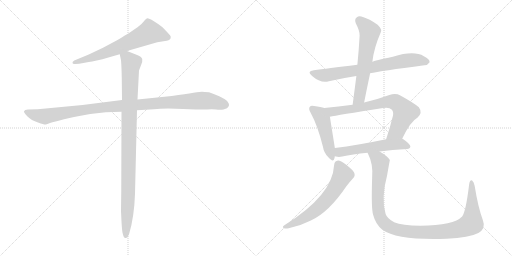
t = 0.00 s
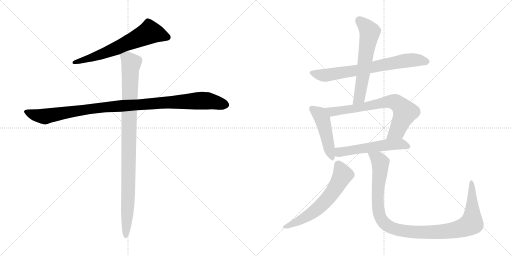
t = 1.72 s
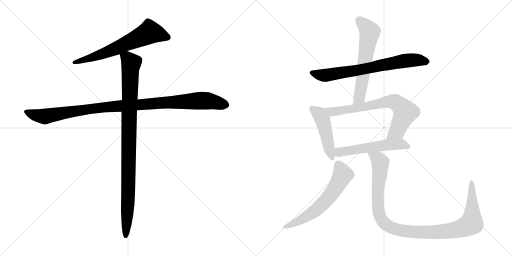
t = 3.44 s
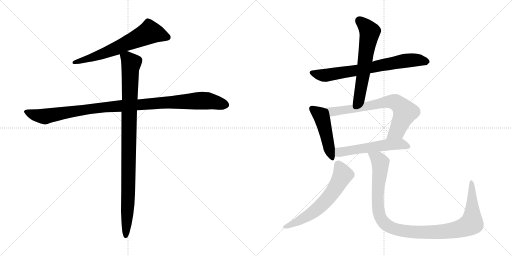
t = 5.16 s
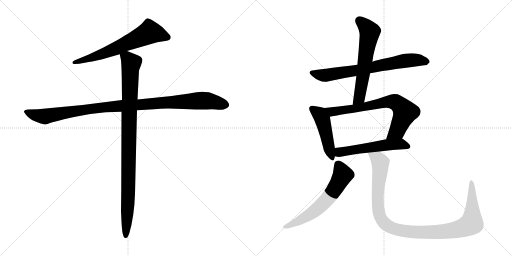
t = 6.88 s
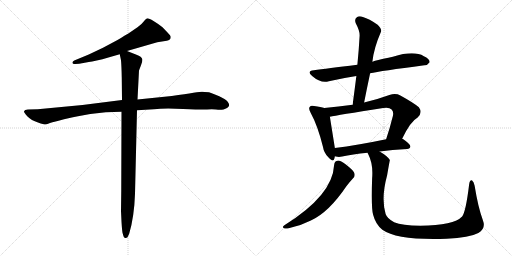
t = 8.60 s

The animated SVG that drew these frames (rendered in a browser with its animation timeline set to each time). Animation: 10 CSS @keyframes rules; one cycle of 8.60 s.

<svg version="1.1" viewBox="0 0 2048 1024" xmlns="http://www.w3.org/2000/svg">
  <g stroke="lightgray" stroke-dasharray="1,1" stroke-width="1" transform="scale(4, 4)">
    <line x1="0" y1="0" x2="256" y2="256"></line>
    <line x1="256" y1="0" x2="0" y2="256"></line>
    <line x1="128" y1="0" x2="128" y2="256"></line>
    <line x1="0" y1="128" x2="256" y2="128"></line>
    <line x1="256" y1="0" x2="512" y2="256"></line>
    <line x1="512" y1="0" x2="256" y2="256"></line>
    <line x1="384" y1="0" x2="384" y2="256"></line>
    <line x1="256" y1="128" x2="512" y2="128"></line>
  </g>
<g transform="scale(1, -1) translate(0, -850)">
   <style type="text/css">
    @keyframes keyframes0 {
      from {
       stroke: black;
       stroke-dashoffset: 657;
       stroke-width: 128;
       }
       68% {
       animation-timing-function: step-end;
       stroke: black;
       stroke-dashoffset: 0;
       stroke-width: 128;
       }
       to {
       stroke: black;
       stroke-width: 1024;
       }
       }
       #make-me-a-hanzi-animation-0 {
         animation: keyframes0 0.784668s both;
         animation-delay: 0.000000s;
         animation-timing-function: linear;
       }
    @keyframes keyframes1 {
      from {
       stroke: black;
       stroke-dashoffset: 1062;
       stroke-width: 128;
       }
       78% {
       animation-timing-function: step-end;
       stroke: black;
       stroke-dashoffset: 0;
       stroke-width: 128;
       }
       to {
       stroke: black;
       stroke-width: 1024;
       }
       }
       #make-me-a-hanzi-animation-1 {
         animation: keyframes1 1.114258s both;
         animation-delay: 0.784668s;
         animation-timing-function: linear;
       }
    @keyframes keyframes2 {
      from {
       stroke: black;
       stroke-dashoffset: 994;
       stroke-width: 128;
       }
       76% {
       animation-timing-function: step-end;
       stroke: black;
       stroke-dashoffset: 0;
       stroke-width: 128;
       }
       to {
       stroke: black;
       stroke-width: 1024;
       }
       }
       #make-me-a-hanzi-animation-2 {
         animation: keyframes2 1.058919s both;
         animation-delay: 1.898926s;
         animation-timing-function: linear;
       }
    @keyframes keyframes3 {
      from {
       stroke: black;
       stroke-dashoffset: 720;
       stroke-width: 128;
       }
       70% {
       animation-timing-function: step-end;
       stroke: black;
       stroke-dashoffset: 0;
       stroke-width: 128;
       }
       to {
       stroke: black;
       stroke-width: 1024;
       }
       }
       #make-me-a-hanzi-animation-3 {
         animation: keyframes3 0.835938s both;
         animation-delay: 2.957845s;
         animation-timing-function: linear;
       }
    @keyframes keyframes4 {
      from {
       stroke: black;
       stroke-dashoffset: 611;
       stroke-width: 128;
       }
       67% {
       animation-timing-function: step-end;
       stroke: black;
       stroke-dashoffset: 0;
       stroke-width: 128;
       }
       to {
       stroke: black;
       stroke-width: 1024;
       }
       }
       #make-me-a-hanzi-animation-4 {
         animation: keyframes4 0.747233s both;
         animation-delay: 3.793783s;
         animation-timing-function: linear;
       }
    @keyframes keyframes5 {
      from {
       stroke: black;
       stroke-dashoffset: 471;
       stroke-width: 128;
       }
       61% {
       animation-timing-function: step-end;
       stroke: black;
       stroke-dashoffset: 0;
       stroke-width: 128;
       }
       to {
       stroke: black;
       stroke-width: 1024;
       }
       }
       #make-me-a-hanzi-animation-5 {
         animation: keyframes5 0.633301s both;
         animation-delay: 4.541016s;
         animation-timing-function: linear;
       }
    @keyframes keyframes6 {
      from {
       stroke: black;
       stroke-dashoffset: 724;
       stroke-width: 128;
       }
       70% {
       animation-timing-function: step-end;
       stroke: black;
       stroke-dashoffset: 0;
       stroke-width: 128;
       }
       to {
       stroke: black;
       stroke-width: 1024;
       }
       }
       #make-me-a-hanzi-animation-6 {
         animation: keyframes6 0.839193s both;
         animation-delay: 5.174317s;
         animation-timing-function: linear;
       }
    @keyframes keyframes7 {
      from {
       stroke: black;
       stroke-dashoffset: 552;
       stroke-width: 128;
       }
       64% {
       animation-timing-function: step-end;
       stroke: black;
       stroke-dashoffset: 0;
       stroke-width: 128;
       }
       to {
       stroke: black;
       stroke-width: 1024;
       }
       }
       #make-me-a-hanzi-animation-7 {
         animation: keyframes7 0.699219s both;
         animation-delay: 6.013510s;
         animation-timing-function: linear;
       }
    @keyframes keyframes8 {
      from {
       stroke: black;
       stroke-dashoffset: 620;
       stroke-width: 128;
       }
       67% {
       animation-timing-function: step-end;
       stroke: black;
       stroke-dashoffset: 0;
       stroke-width: 128;
       }
       to {
       stroke: black;
       stroke-width: 1024;
       }
       }
       #make-me-a-hanzi-animation-8 {
         animation: keyframes8 0.754557s both;
         animation-delay: 6.712729s;
         animation-timing-function: linear;
       }
    @keyframes keyframes9 {
      from {
       stroke: black;
       stroke-dashoffset: 1089;
       stroke-width: 128;
       }
       78% {
       animation-timing-function: step-end;
       stroke: black;
       stroke-dashoffset: 0;
       stroke-width: 128;
       }
       to {
       stroke: black;
       stroke-width: 1024;
       }
       }
       #make-me-a-hanzi-animation-9 {
         animation: keyframes9 1.136230s both;
         animation-delay: 7.467286s;
         animation-timing-function: linear;
       }
</style>
<path d="M 508.0 646.5 L 629.0 681.5 L 667.0 687.5 Q 683.0 689.5 683.0 702.5 Q 683.0 707.5 671.0 719.5 L 650.0 741.5 Q 634.0 754.5 614.0 766.5 Q 594.0 778.5 587.0 776.5 Q 581.0 773.5 574.0 763.5 Q 567.0 753.5 550.0 741.5 L 512.0 715.5 Q 504.0 711.5 470.0 690.5 L 412.0 659.5 L 355.0 632.5 L 297.0 608.5 Q 289.0 604.5 290.0 598.5 Q 291.0 592.5 302.0 594.5 L 317.0 595.5 L 355.0 602.5 Q 378.0 604.5 437.0 621.5 L 479.0 633.5 L 508.0 646.5 Z" fill="lightgray"></path> 
<path d="M 548.0 409.5 L 616.0 413.5 Q 655.0 417.5 732.0 414.5 Q 809.0 411.5 828.0 412.5 Q 848.0 413.5 864.0 412.5 Q 880.0 410.5 894.0 412.5 Q 929.0 421.5 910.0 444.5 Q 902.0 453.5 877.0 465.5 Q 853.0 476.5 836.0 481.5 Q 816.0 483.5 808.0 483.5 Q 800.0 483.5 687.0 466.5 L 550.0 452.5 L 488.0 450.5 L 330.0 430.5 L 151.0 413.5 L 112.0 412.5 Q 98.0 411.5 96.0 405.5 Q 95.0 399.5 110.0 384.5 Q 125.0 369.5 152.0 360.5 Q 179.0 351.5 181.0 352.5 Q 183.0 352.5 200.0 358.5 Q 217.0 363.5 256.0 373.5 L 287.0 380.5 Q 300.0 384.5 361.0 394.5 Q 423.0 403.5 486.0 403.5 L 548.0 409.5 Z" fill="lightgray"></path> 
<path d="M 484.0 6.5 L 486.0 -36.5 Q 488.0 -69.5 490.0 -80.5 L 494.0 -94.5 Q 496.0 -102.5 503.0 -101.5 Q 511.0 -100.5 512.0 -94.5 L 517.0 -83.5 Q 537.0 -15.5 540.0 75.5 L 548.0 409.5 L 550.0 452.5 L 556.0 568.5 L 564.0 589.5 Q 571.0 604.5 569.0 614.5 Q 567.0 623.5 546.0 631.5 L 508.0 646.5 C 480.0 657.5 473.0 660.5 479.0 633.5 L 484.0 609.5 Q 486.0 588.5 487.0 540.5 L 488.0 450.5 L 486.0 403.5 L 485.0 85.5 L 484.0 6.5 Z" fill="lightgray"></path> 
<path d="M 1480.5 557.0 Q 1520.5 566.0 1697.5 589.0 Q 1709.5 588.0 1718.5 601.0 Q 1719.5 614.0 1695.5 625.0 Q 1655.5 649.0 1571.5 623.0 Q 1496.5 608.0 1489.5 603.0 L 1429.5 591.0 Q 1305.5 576.0 1255.5 569.0 Q 1224.5 565.0 1248.5 546.0 Q 1282.5 516.0 1315.5 525.0 Q 1366.5 537.0 1425.5 546.0 L 1480.5 557.0 Z" fill="lightgray"></path> 
<path d="M 1456.5 440.0 Q 1468.5 501.0 1480.5 557.0 L 1489.5 603.0 Q 1495.5 658.0 1523.5 722.0 Q 1529.5 732.0 1510.5 751.0 Q 1476.5 775.0 1451.5 782.0 Q 1435.5 788.0 1426.5 780.0 Q 1416.5 773.0 1423.5 756.0 Q 1439.5 726.0 1438.5 707.0 Q 1435.5 652.0 1429.5 591.0 L 1425.5 546.0 Q 1418.5 491.0 1410.5 431.0 C 1406.5 401.0 1450.5 411.0 1456.5 440.0 Z" fill="lightgray"></path> 
<path d="M 1297.5 418.0 Q 1284.5 422.0 1256.5 426.0 Q 1243.5 430.0 1239.5 423.0 Q 1232.5 416.0 1242.5 399.0 Q 1270.5 348.0 1291.5 264.0 Q 1295.5 239.0 1312.5 222.0 Q 1333.5 198.0 1337.5 216.0 Q 1338.5 220.0 1339.5 225.0 L 1339.5 258.0 Q 1338.5 264.0 1319.5 383.0 C 1314.5 413.0 1314.5 413.0 1297.5 418.0 Z" fill="lightgray"></path> 
<path d="M 1608.5 295.0 Q 1641.5 364.0 1670.5 380.0 Q 1691.5 399.0 1675.5 421.0 Q 1657.5 437.0 1601.5 468.0 Q 1582.5 478.0 1557.5 470.0 Q 1505.5 451.0 1456.5 440.0 L 1410.5 431.0 Q 1353.5 424.0 1297.5 418.0 C 1267.5 415.0 1290.5 377.0 1319.5 383.0 Q 1346.5 389.0 1532.5 418.0 Q 1557.5 422.0 1566.5 412.0 Q 1575.5 403.0 1571.5 386.0 Q 1558.5 334.0 1544.5 293.0 C 1535.5 265.0 1595.5 268.0 1608.5 295.0 Z" fill="lightgray"></path> 
<path d="M 1518.5 244.0 Q 1567.5 251.0 1628.5 254.0 Q 1640.5 255.0 1641.5 264.0 Q 1642.5 273.0 1610.5 295.0 Q 1609.5 296.0 1608.5 295.0 L 1544.5 293.0 Q 1429.5 269.0 1339.5 258.0 C 1309.5 254.0 1310.5 231.0 1339.5 225.0 Q 1340.5 225.0 1343.5 224.0 Q 1355.5 221.0 1368.5 224.0 Q 1408.5 233.0 1470.5 239.0 L 1518.5 244.0 Z" fill="lightgray"></path> 
<path d="M 1336.5 190.0 Q 1330.5 69.0 1137.5 -51.0 Q 1127.5 -58.0 1134.5 -62.0 Q 1141.5 -66.0 1154.5 -63.0 Q 1200.5 -54.0 1243.5 -32.0 Q 1315.5 1.0 1385.5 105.0 Q 1397.5 121.0 1411.5 136.0 Q 1421.5 145.0 1417.5 157.0 Q 1413.5 169.0 1383.5 192.0 Q 1362.5 208.0 1352.5 208.0 Q 1337.5 207.0 1336.5 190.0 Z" fill="lightgray"></path> 
<path d="M 1931.5 -31.0 Q 1912.5 20.0 1898.5 107.0 Q 1895.5 123.0 1888.5 128.0 Q 1879.5 132.0 1876.5 112.0 Q 1863.5 4.0 1848.5 -16.0 Q 1815.5 -52.0 1681.5 -53.0 Q 1608.5 -52.0 1576.5 -39.0 Q 1548.5 -24.0 1542.5 -6.0 Q 1523.5 57.0 1548.5 149.0 Q 1558.5 207.0 1559.5 210.0 Q 1549.5 226.0 1518.5 244.0 C 1493.5 261.0 1458.5 267.0 1470.5 239.0 Q 1470.5 238.0 1472.5 234.0 Q 1493.5 194.0 1488.5 137.0 Q 1484.5 16.0 1492.5 -9.0 Q 1502.5 -48.0 1529.5 -69.0 Q 1589.5 -112.0 1786.5 -105.0 Q 1877.5 -101.0 1913.5 -82.0 Q 1944.5 -64.0 1931.5 -31.0 Z" fill="lightgray"></path> 
      <clipPath id="make-me-a-hanzi-clip-0">
      <path d="M 508.0 646.5 L 629.0 681.5 L 667.0 687.5 Q 683.0 689.5 683.0 702.5 Q 683.0 707.5 671.0 719.5 L 650.0 741.5 Q 634.0 754.5 614.0 766.5 Q 594.0 778.5 587.0 776.5 Q 581.0 773.5 574.0 763.5 Q 567.0 753.5 550.0 741.5 L 512.0 715.5 Q 504.0 711.5 470.0 690.5 L 412.0 659.5 L 355.0 632.5 L 297.0 608.5 Q 289.0 604.5 290.0 598.5 Q 291.0 592.5 302.0 594.5 L 317.0 595.5 L 355.0 602.5 Q 378.0 604.5 437.0 621.5 L 479.0 633.5 L 508.0 646.5 Z" fill="lightgray"></path>
      </clipPath>
      <path clip-path="url(#make-me-a-hanzi-clip-0)" d="M 671.0 701.5 L 599.0 721.5 L 422.0 638.5 L 297.0 600.5 " fill="none" id="make-me-a-hanzi-animation-0" stroke-dasharray="529 1058" stroke-linecap="round"></path>

      <clipPath id="make-me-a-hanzi-clip-1">
      <path d="M 548.0 409.5 L 616.0 413.5 Q 655.0 417.5 732.0 414.5 Q 809.0 411.5 828.0 412.5 Q 848.0 413.5 864.0 412.5 Q 880.0 410.5 894.0 412.5 Q 929.0 421.5 910.0 444.5 Q 902.0 453.5 877.0 465.5 Q 853.0 476.5 836.0 481.5 Q 816.0 483.5 808.0 483.5 Q 800.0 483.5 687.0 466.5 L 550.0 452.5 L 488.0 450.5 L 330.0 430.5 L 151.0 413.5 L 112.0 412.5 Q 98.0 411.5 96.0 405.5 Q 95.0 399.5 110.0 384.5 Q 125.0 369.5 152.0 360.5 Q 179.0 351.5 181.0 352.5 Q 183.0 352.5 200.0 358.5 Q 217.0 363.5 256.0 373.5 L 287.0 380.5 Q 300.0 384.5 361.0 394.5 Q 423.0 403.5 486.0 403.5 L 548.0 409.5 Z" fill="lightgray"></path>
      </clipPath>
      <path clip-path="url(#make-me-a-hanzi-clip-1)" d="M 103.0 403.5 L 180.0 384.5 L 419.0 422.5 L 704.0 443.5 L 831.0 447.5 L 901.0 431.5 " fill="none" id="make-me-a-hanzi-animation-1" stroke-dasharray="934 1868" stroke-linecap="round"></path>

      <clipPath id="make-me-a-hanzi-clip-2">
      <path d="M 484.0 6.5 L 486.0 -36.5 Q 488.0 -69.5 490.0 -80.5 L 494.0 -94.5 Q 496.0 -102.5 503.0 -101.5 Q 511.0 -100.5 512.0 -94.5 L 517.0 -83.5 Q 537.0 -15.5 540.0 75.5 L 548.0 409.5 L 550.0 452.5 L 556.0 568.5 L 564.0 589.5 Q 571.0 604.5 569.0 614.5 Q 567.0 623.5 546.0 631.5 L 508.0 646.5 C 480.0 657.5 473.0 660.5 479.0 633.5 L 484.0 609.5 Q 486.0 588.5 487.0 540.5 L 488.0 450.5 L 486.0 403.5 L 485.0 85.5 L 484.0 6.5 Z" fill="lightgray"></path>
      </clipPath>
      <path clip-path="url(#make-me-a-hanzi-clip-2)" d="M 490.0 629.5 L 508.0 618.5 L 524.0 596.5 L 513.0 68.5 L 503.0 -92.5 " fill="none" id="make-me-a-hanzi-animation-2" stroke-dasharray="866 1732" stroke-linecap="round"></path>

      <clipPath id="make-me-a-hanzi-clip-3">
      <path d="M 1480.5 557.0 Q 1520.5 566.0 1697.5 589.0 Q 1709.5 588.0 1718.5 601.0 Q 1719.5 614.0 1695.5 625.0 Q 1655.5 649.0 1571.5 623.0 Q 1496.5 608.0 1489.5 603.0 L 1429.5 591.0 Q 1305.5 576.0 1255.5 569.0 Q 1224.5 565.0 1248.5 546.0 Q 1282.5 516.0 1315.5 525.0 Q 1366.5 537.0 1425.5 546.0 L 1480.5 557.0 Z" fill="lightgray"></path>
      </clipPath>
      <path clip-path="url(#make-me-a-hanzi-clip-3)" d="M 1250.5 558.0 L 1305.5 549.0 L 1623.5 608.0 L 1672.5 610.0 L 1707.5 603.0 " fill="none" id="make-me-a-hanzi-animation-3" stroke-dasharray="592 1184" stroke-linecap="round"></path>

      <clipPath id="make-me-a-hanzi-clip-4">
      <path d="M 1456.5 440.0 Q 1468.5 501.0 1480.5 557.0 L 1489.5 603.0 Q 1495.5 658.0 1523.5 722.0 Q 1529.5 732.0 1510.5 751.0 Q 1476.5 775.0 1451.5 782.0 Q 1435.5 788.0 1426.5 780.0 Q 1416.5 773.0 1423.5 756.0 Q 1439.5 726.0 1438.5 707.0 Q 1435.5 652.0 1429.5 591.0 L 1425.5 546.0 Q 1418.5 491.0 1410.5 431.0 C 1406.5 401.0 1450.5 411.0 1456.5 440.0 Z" fill="lightgray"></path>
      </clipPath>
      <path clip-path="url(#make-me-a-hanzi-clip-4)" d="M 1438.5 766.0 L 1478.5 723.0 L 1437.5 459.0 L 1417.5 438.0 " fill="none" id="make-me-a-hanzi-animation-4" stroke-dasharray="483 966" stroke-linecap="round"></path>

      <clipPath id="make-me-a-hanzi-clip-5">
      <path d="M 1297.5 418.0 Q 1284.5 422.0 1256.5 426.0 Q 1243.5 430.0 1239.5 423.0 Q 1232.5 416.0 1242.5 399.0 Q 1270.5 348.0 1291.5 264.0 Q 1295.5 239.0 1312.5 222.0 Q 1333.5 198.0 1337.5 216.0 Q 1338.5 220.0 1339.5 225.0 L 1339.5 258.0 Q 1338.5 264.0 1319.5 383.0 C 1314.5 413.0 1314.5 413.0 1297.5 418.0 Z" fill="lightgray"></path>
      </clipPath>
      <path clip-path="url(#make-me-a-hanzi-clip-5)" d="M 1249.5 415.0 L 1275.5 396.0 L 1293.5 364.0 L 1325.5 221.0 " fill="none" id="make-me-a-hanzi-animation-5" stroke-dasharray="343 686" stroke-linecap="round"></path>

      <clipPath id="make-me-a-hanzi-clip-6">
      <path d="M 1608.5 295.0 Q 1641.5 364.0 1670.5 380.0 Q 1691.5 399.0 1675.5 421.0 Q 1657.5 437.0 1601.5 468.0 Q 1582.5 478.0 1557.5 470.0 Q 1505.5 451.0 1456.5 440.0 L 1410.5 431.0 Q 1353.5 424.0 1297.5 418.0 C 1267.5 415.0 1290.5 377.0 1319.5 383.0 Q 1346.5 389.0 1532.5 418.0 Q 1557.5 422.0 1566.5 412.0 Q 1575.5 403.0 1571.5 386.0 Q 1558.5 334.0 1544.5 293.0 C 1535.5 265.0 1595.5 268.0 1608.5 295.0 Z" fill="lightgray"></path>
      </clipPath>
      <path clip-path="url(#make-me-a-hanzi-clip-6)" d="M 1304.5 415.0 L 1328.5 403.0 L 1427.5 416.0 L 1542.5 442.0 L 1584.5 440.0 L 1620.5 401.0 L 1588.5 326.0 L 1550.5 298.0 " fill="none" id="make-me-a-hanzi-animation-6" stroke-dasharray="596 1192" stroke-linecap="round"></path>

      <clipPath id="make-me-a-hanzi-clip-7">
      <path d="M 1518.5 244.0 Q 1567.5 251.0 1628.5 254.0 Q 1640.5 255.0 1641.5 264.0 Q 1642.5 273.0 1610.5 295.0 Q 1609.5 296.0 1608.5 295.0 L 1544.5 293.0 Q 1429.5 269.0 1339.5 258.0 C 1309.5 254.0 1310.5 231.0 1339.5 225.0 Q 1340.5 225.0 1343.5 224.0 Q 1355.5 221.0 1368.5 224.0 Q 1408.5 233.0 1470.5 239.0 L 1518.5 244.0 Z" fill="lightgray"></path>
      </clipPath>
      <path clip-path="url(#make-me-a-hanzi-clip-7)" d="M 1343.5 231.0 L 1363.5 243.0 L 1551.5 271.0 L 1608.5 274.0 L 1632.5 265.0 " fill="none" id="make-me-a-hanzi-animation-7" stroke-dasharray="424 848" stroke-linecap="round"></path>

      <clipPath id="make-me-a-hanzi-clip-8">
      <path d="M 1336.5 190.0 Q 1330.5 69.0 1137.5 -51.0 Q 1127.5 -58.0 1134.5 -62.0 Q 1141.5 -66.0 1154.5 -63.0 Q 1200.5 -54.0 1243.5 -32.0 Q 1315.5 1.0 1385.5 105.0 Q 1397.5 121.0 1411.5 136.0 Q 1421.5 145.0 1417.5 157.0 Q 1413.5 169.0 1383.5 192.0 Q 1362.5 208.0 1352.5 208.0 Q 1337.5 207.0 1336.5 190.0 Z" fill="lightgray"></path>
      </clipPath>
      <path clip-path="url(#make-me-a-hanzi-clip-8)" d="M 1352.5 192.0 L 1370.5 150.0 L 1344.5 101.0 L 1305.5 49.0 L 1226.5 -16.0 L 1140.5 -58.0 " fill="none" id="make-me-a-hanzi-animation-8" stroke-dasharray="492 984" stroke-linecap="round"></path>

      <clipPath id="make-me-a-hanzi-clip-9">
      <path d="M 1931.5 -31.0 Q 1912.5 20.0 1898.5 107.0 Q 1895.5 123.0 1888.5 128.0 Q 1879.5 132.0 1876.5 112.0 Q 1863.5 4.0 1848.5 -16.0 Q 1815.5 -52.0 1681.5 -53.0 Q 1608.5 -52.0 1576.5 -39.0 Q 1548.5 -24.0 1542.5 -6.0 Q 1523.5 57.0 1548.5 149.0 Q 1558.5 207.0 1559.5 210.0 Q 1549.5 226.0 1518.5 244.0 C 1493.5 261.0 1458.5 267.0 1470.5 239.0 Q 1470.5 238.0 1472.5 234.0 Q 1493.5 194.0 1488.5 137.0 Q 1484.5 16.0 1492.5 -9.0 Q 1502.5 -48.0 1529.5 -69.0 Q 1589.5 -112.0 1786.5 -105.0 Q 1877.5 -101.0 1913.5 -82.0 Q 1944.5 -64.0 1931.5 -31.0 Z" fill="lightgray"></path>
      </clipPath>
      <path clip-path="url(#make-me-a-hanzi-clip-9)" d="M 1476.5 239.0 L 1513.5 211.0 L 1521.5 195.0 L 1510.5 83.0 L 1517.5 -9.0 L 1541.5 -46.0 L 1588.5 -68.0 L 1642.5 -77.0 L 1752.5 -79.0 L 1829.5 -68.0 L 1884.5 -45.0 L 1889.5 7.0 L 1886.5 120.0 " fill="none" id="make-me-a-hanzi-animation-9" stroke-dasharray="961 1922" stroke-linecap="round"></path>

</g>
</svg>
